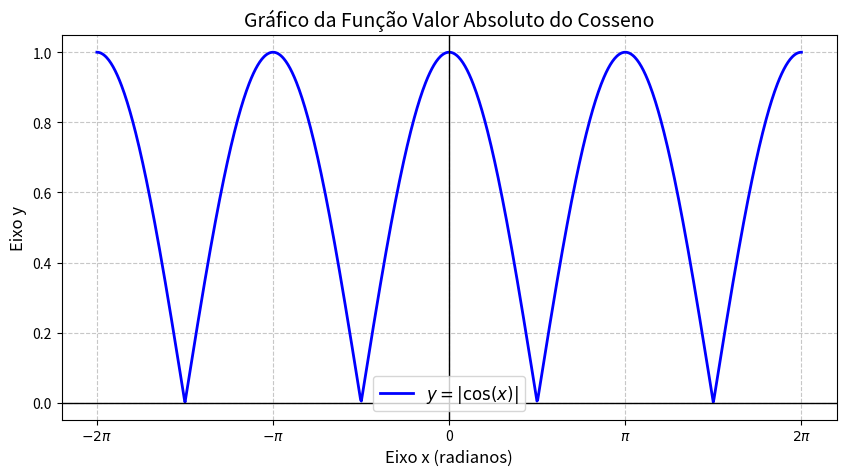

Python code for this plot:
import numpy as np
import matplotlib.pyplot as plt

# 1. Definir o intervalo do eixo x (de -2π a 2π, com 1000 pontos para suavizar a curva)
x = np.linspace(-2 * np.pi, 2 * np.pi, 1000)

# 2. Calcular o valor de y = |cos(x)|
y = np.abs(np.cos(x))

# 3. Criar e configurar o gráfico
plt.figure(figsize=(10, 5))
plt.plot(x, y, color='blue', linewidth=2, label=r'$y = |\cos(x)|$')

# 4. Formatar os eixos para mostrar valores em múltiplos de π
plt.xticks(
    [-2 * np.pi, -np.pi, 0, np.pi, 2 * np.pi],
    [r'$-2\pi$', r'$-\pi$', '0', r'$\pi$', r'$2\pi$']
)

# 5. Adicionar títulos, rótulos e grade
plt.title("Gráfico da Função Valor Absoluto do Cosseno", fontsize=14)
plt.xlabel("Eixo x (radianos)", fontsize=12)
plt.ylabel("Eixo y", fontsize=12)
plt.axhline(0, color='black', linewidth=1) # Linha do eixo x
plt.axvline(0, color='black', linewidth=1) # Linha do eixo y
plt.grid(True, linestyle='--', alpha=0.7)
plt.legend(fontsize=12)

# 6. Exibir o gráfico
plt.show()
